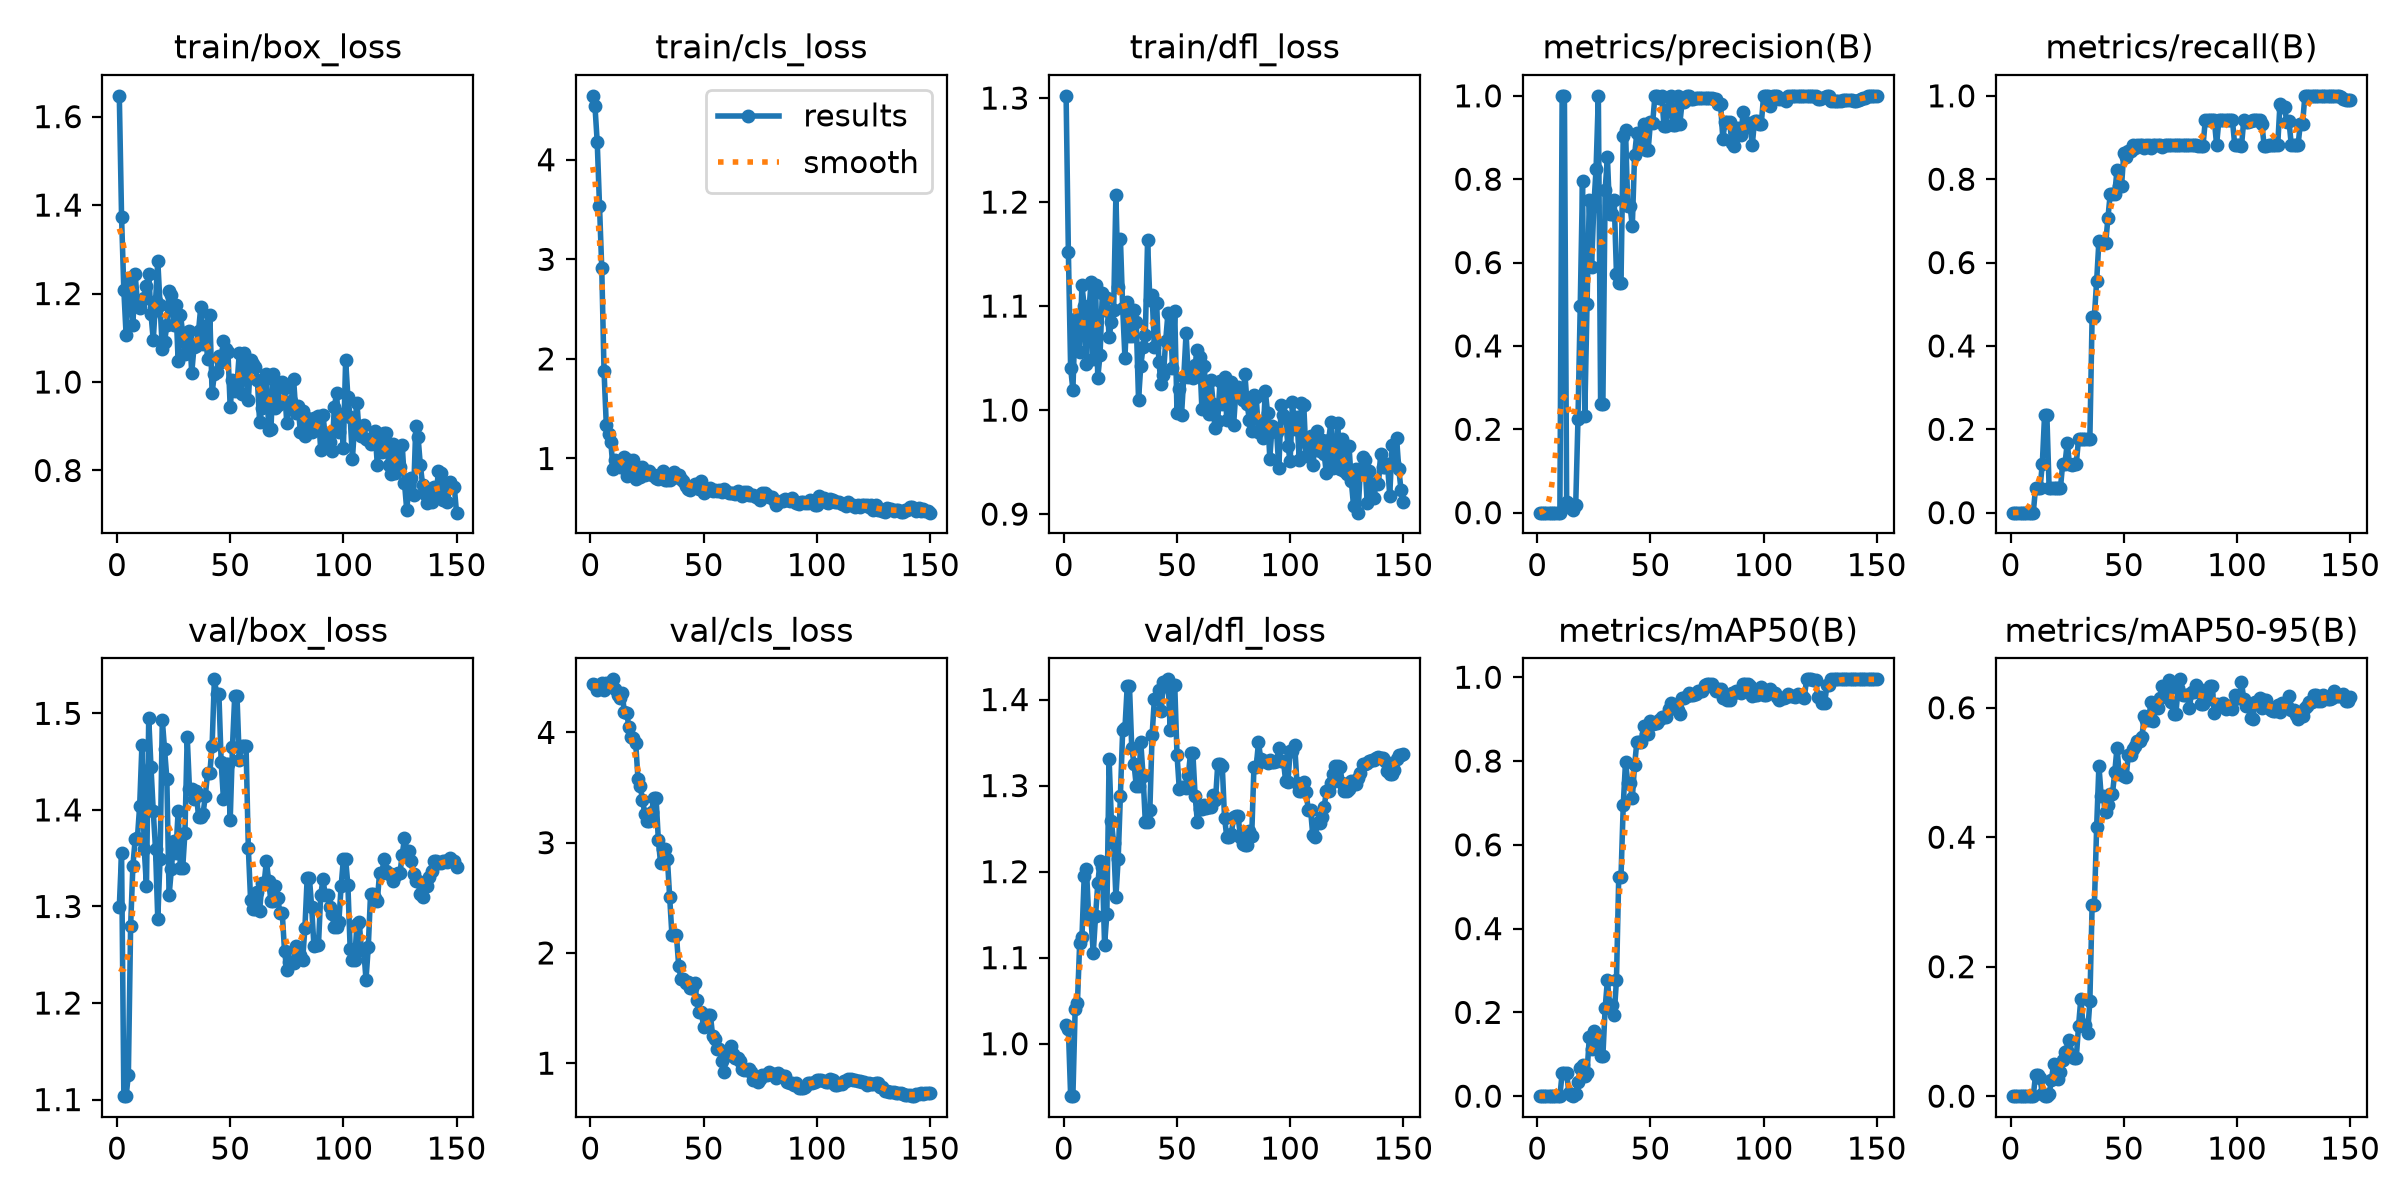

The data file committed next to this chart (first rows):
epoch, time, train/box_loss, train/cls_loss, train/dfl_loss, metrics/precision(B), metrics/recall(B), metrics/mAP50(B), metrics/mAP50-95(B), val/box_loss, val/cls_loss, val/dfl_loss, lr/pg0, lr/pg1, lr/pg2
1, 23.68, 1.647, 4.642, 1.302, 0, 0, 0, 0, 1.3, 4.438, 1.022, 4e-05, 4e-05, 4e-05
2, 51.25, 1.373, 4.538, 1.152, 0, 0, 0, 0, 1.355, 4.433, 1.017, 9.934e-05, 9.934e-05, 9.934e-05
3, 79.21, 1.208, 4.175, 1.04, 0, 0, 0, 0, 1.104, 4.385, 0.9396, 0.0001579, 0.0001579, 0.0001579
4, 107.1, 1.107, 3.533, 1.019, 0, 0, 0, 0, 1.104, 4.408, 0.9391, 0.0002156, 0.0002156, 0.0002156
5, 131.7, 1.236, 2.909, 1.088, 0, 0, 0, 0, 1.125, 4.451, 1.04, 0.0002726, 0.0002726, 0.0002726
6, 157.2, 1.211, 1.882, 1.082, 0, 0, 0, 0, 1.28, 4.382, 1.048, 0.0003288, 0.0003288, 0.0003288
7, 189.7, 1.13, 1.339, 1.056, 0, 0, 0, 0, 1.342, 4.445, 1.117, 0.0003842, 0.0003842, 0.0003842
8, 218.5, 1.244, 1.25, 1.12, 0, 0, 0, 0, 1.37, 4.451, 1.124, 0.0004387, 0.0004387, 0.0004387
9, 243.1, 1.179, 1.166, 1.1, 0, 0, 0, 0, 1.371, 4.459, 1.195, 0.0004925, 0.0004925, 0.0004925
10, 267.3, 1.167, 0.8918, 1.044, 0, 0, 0, 0, 1.404, 4.481, 1.203, 0.0005455, 0.0005455, 0.0005455
11, 290.2, 1.185, 0.9811, 1.092, 1, 0.05882, 0.055, 0.033, 1.467, 4.39, 1.146, 0.0005978, 0.0005978, 0.0005978
12, 316.3, 1.19, 0.9439, 1.123, 1, 0.05882, 0.055, 0.033, 1.36, 4.34, 1.145, 0.0006492, 0.0006492, 0.0006492
13, 337.2, 1.216, 0.9157, 1.049, 0.02439, 0.05882, 0.055, 0.0275, 1.321, 4.315, 1.105, 0.0006998, 0.0006998, 0.0006998
14, 403.7, 1.245, 0.9114, 1.12, 0.02174, 0.1177, 0.00657, 0.00309, 1.495, 4.359, 1.148, 0.0007496, 0.0007496, 0.0007496
15, 456.5, 1.154, 1.018, 1.031, 0.01133, 0.2353, 0.00266, 0.00083, 1.444, 4.184, 1.186, 0.0007987, 0.0007987, 0.0007987
16, 480.5, 1.094, 0.8247, 1.053, 0.00622, 0.2353, 0.00149, 0.00063, 1.399, 4.179, 1.212, 0.0008469, 0.0008469, 0.0008469
17, 504.5, 1.182, 0.984, 1.112, 0.01915, 0.05882, 0.00554, 0.00257, 1.36, 4.047, 1.206, 0.0008944, 0.0008944, 0.0008944
18, 526.5, 1.275, 0.9229, 1.096, 0.2252, 0.05882, 0.03326, 0.02515, 1.287, 3.954, 1.115, 0.0009411, 0.0009411, 0.0009411
19, 548.9, 1.175, 0.9835, 1.108, 0.4965, 0.05882, 0.06627, 0.04962, 1.349, 3.948, 1.151, 0.0009869, 0.0009869, 0.0009869
20, 572.3, 1.075, 0.7926, 1.07, 0.7962, 0.05882, 0.07521, 0.03129, 1.493, 3.903, 1.331, 0.001032, 0.001032, 0.001032
21, 595, 1.091, 0.8668, 1.085, 0.2324, 0.05882, 0.0484, 0.0259, 1.463, 3.58, 1.259, 0.001076, 0.001076, 0.001076
22, 616.8, 1.129, 0.8174, 1.096, 0.4999, 0.05881, 0.05617, 0.03771, 1.432, 3.513, 1.233, 0.00112, 0.00112, 0.00112
23, 638.9, 1.206, 0.9156, 1.207, 0.7502, 0.1177, 0.1409, 0.05638, 1.311, 3.391, 1.171, 0.001163, 0.001163, 0.001163
24, 660.8, 1.197, 0.8389, 1.119, 0.5883, 0.1177, 0.113, 0.06852, 1.338, 3.261, 1.214, 0.001204, 0.001204, 0.001204
25, 682.1, 1.129, 0.863, 1.164, 0.7352, 0.166, 0.1562, 0.0697, 1.367, 3.198, 1.288, 0.001246, 0.001246, 0.001246
26, 703.8, 1.173, 0.8791, 1.098, 0.8256, 0.1177, 0.1486, 0.08709, 1.355, 3.198, 1.365, 0.001286, 0.001286, 0.001286
27, 725.9, 1.046, 0.8346, 1.05, 1, 0.1145, 0.1398, 0.06415, 1.399, 3.275, 1.367, 0.001325, 0.001325, 0.001325
28, 747.6, 1.152, 0.8352, 1.104, 0.2611, 0.1177, 0.09595, 0.05938, 1.339, 3.405, 1.415, 0.001364, 0.001364, 0.001364
29, 769.1, 1.112, 0.8074, 1.071, 0.2611, 0.1177, 0.09595, 0.05938, 1.339, 3.405, 1.415, 0.001402, 0.001402, 0.001402
30, 791.4, 1.064, 0.7935, 1.071, 0.7737, 0.1765, 0.2104, 0.1082, 1.376, 3.026, 1.344, 0.001439, 0.001439, 0.001439
31, 813.8, 1.099, 0.8119, 1.096, 0.8526, 0.1765, 0.2767, 0.1503, 1.476, 2.811, 1.325, 0.001476, 0.001476, 0.001476
32, 837.1, 1.114, 0.8735, 1.084, 0.7175, 0.1765, 0.2177, 0.1094, 1.422, 2.939, 1.3, 0.001511, 0.001511, 0.001511
33, 859.3, 1.02, 0.784, 1.01, 0.7175, 0.1765, 0.2177, 0.1094, 1.422, 2.939, 1.3, 0.001546, 0.001546, 0.001546
34, 880.8, 1.079, 0.7798, 1.043, 0.7489, 0.1757, 0.1941, 0.09708, 1.411, 2.856, 1.35, 0.001564, 0.001564, 0.001564
35, 902.5, 1.082, 0.7827, 1.061, 0.5731, 0.1765, 0.2771, 0.1462, 1.42, 2.504, 1.311, 0.001551, 0.001551, 0.001551
36, 924.8, 1.115, 0.806, 1.073, 0.55, 0.4706, 0.522, 0.2953, 1.393, 2.162, 1.257, 0.001538, 0.001538, 0.001538
37, 947.7, 1.171, 0.8656, 1.163, 0.55, 0.4706, 0.522, 0.2953, 1.393, 2.162, 1.257, 0.001525, 0.001525, 0.001525
38, 972.9, 1.087, 0.8183, 1.106, 0.9041, 0.5557, 0.6949, 0.4157, 1.396, 2.159, 1.271, 0.001512, 0.001512, 0.001512
39, 996.5, 1.127, 0.8332, 1.11, 0.9172, 0.6517, 0.7981, 0.5106, 1.415, 1.88, 1.359, 0.001498, 0.001498, 0.001498
40, 1018, 1.051, 0.7914, 1.061, 0.7363, 0.6471, 0.7484, 0.4638, 1.438, 1.766, 1.401, 0.001485, 0.001485, 0.001485
41, 1040, 1.152, 0.777, 1.103, 0.7363, 0.6471, 0.7484, 0.4638, 1.438, 1.766, 1.401, 0.001472, 0.001472, 0.001472
42, 1061, 0.9749, 0.7195, 1.046, 0.6873, 0.6465, 0.7111, 0.4393, 1.467, 1.727, 1.411, 0.001459, 0.001459, 0.001459
43, 1084, 1.018, 0.6916, 1.025, 0.8575, 0.708, 0.7897, 0.4503, 1.535, 1.738, 1.387, 0.001446, 0.001446, 0.001446
44, 1106, 1.022, 0.6831, 1.033, 0.9103, 0.7647, 0.8448, 0.4674, 1.52, 1.683, 1.421, 0.001432, 0.001432, 0.001432
45, 1128, 1.058, 0.717, 1.067, 0.9103, 0.7647, 0.8448, 0.4674, 1.52, 1.683, 1.421, 0.001419, 0.001419, 0.001419
46, 1150, 1.045, 0.7393, 1.093, 0.8863, 0.7647, 0.8464, 0.5005, 1.45, 1.729, 1.423, 0.001406, 0.001406, 0.001406
47, 1173, 1.092, 0.7463, 1.091, 0.9333, 0.8228, 0.8839, 0.5384, 1.412, 1.577, 1.365, 0.001393, 0.001393, 0.001393
48, 1196, 1.074, 0.6917, 1.041, 0.8694, 0.7842, 0.8641, 0.4973, 1.448, 1.468, 1.417, 0.00138, 0.00138, 0.00138
49, 1218, 1.069, 0.7732, 1.095, 0.8694, 0.7842, 0.8641, 0.4973, 1.448, 1.468, 1.417, 0.001366, 0.001366, 0.001366
50, 1241, 0.9425, 0.6555, 0.9971, 0.9361, 0.8622, 0.8948, 0.4938, 1.39, 1.329, 1.336, 0.001353, 0.001353, 0.001353
51, 1267, 1.004, 0.6775, 1.02, 0.9354, 0.853, 0.8888, 0.4928, 1.466, 1.423, 1.296, 0.00134, 0.00134, 0.00134
52, 1290, 0.9803, 0.6803, 0.9956, 1, 0.8677, 0.8911, 0.5267, 1.518, 1.436, 1.299, 0.001327, 0.001327, 0.001327
53, 1312, 0.9935, 0.7031, 1.032, 1, 0.8677, 0.8911, 0.5267, 1.518, 1.436, 1.299, 0.001314, 0.001314, 0.001314
54, 1335, 1.066, 0.6784, 1.074, 0.9943, 0.8823, 0.8988, 0.5363, 1.452, 1.247, 1.297, 0.0013, 0.0013, 0.0013
55, 1358, 0.973, 0.6884, 1.032, 1, 0.8739, 0.9047, 0.5413, 1.466, 1.218, 1.312, 0.001287, 0.001287, 0.001287
56, 1380, 1.066, 0.6722, 1.036, 0.927, 0.8823, 0.9059, 0.5485, 1.466, 1.125, 1.338, 0.001274, 0.001274, 0.001274
57, 1402, 1.052, 0.6872, 1.031, 0.927, 0.8823, 0.9059, 0.5485, 1.466, 1.125, 1.338, 0.001261, 0.001261, 0.001261
58, 1424, 0.9584, 0.6625, 1.043, 0.9967, 0.8823, 0.9243, 0.555, 1.361, 1.022, 1.288, 0.001248, 0.001248, 0.001248
59, 1447, 1.05, 0.6898, 1.058, 1, 0.8756, 0.9392, 0.5869, 1.307, 0.9228, 1.258, 0.001234, 0.001234, 0.001234
60, 1468, 1.041, 0.6784, 1.051, 0.931, 0.8823, 0.926, 0.5816, 1.297, 1.077, 1.272, 0.001221, 0.001221, 0.001221
... 90 more rows
